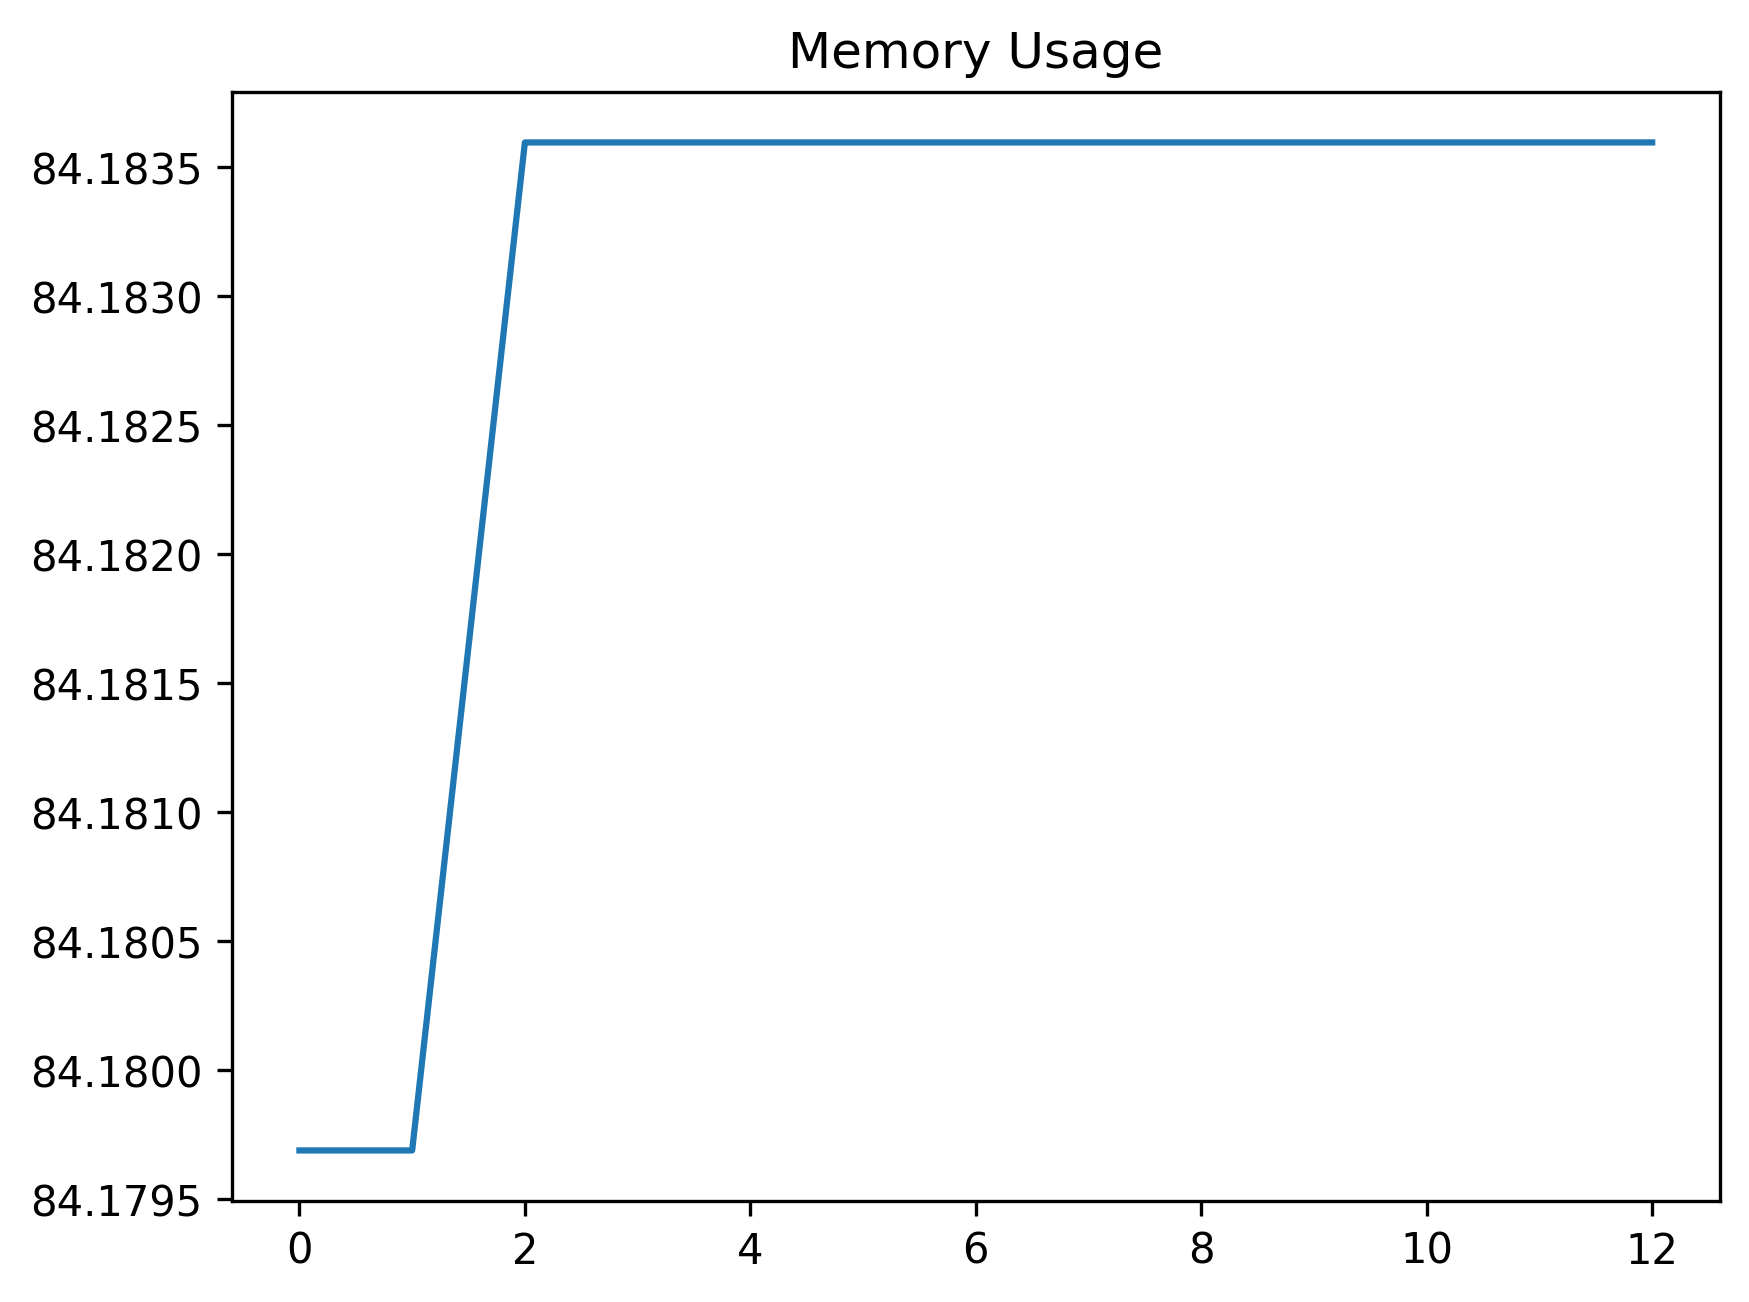

The file beside this chart, header and first rows:
date_time, name, memory
2024-02-08 16:03:36.538042, start, 84.18
2024-02-08 16:03:36.542039, create_uuid, 84.18
2024-02-08 16:03:54.863739, create_work_order_record_button, 84.18
2024-02-08 16:04:00.858298, perform_work_order_record_filtering, 84.18
2024-02-08 16:04:00.933576, click_on_status_component, 84.18
2024-02-08 16:04:01.081351, wait_for_toast_message_no_record_selecte…, 84.18
2024-02-08 16:04:01.109627, assert_toast_message_no_record_selected, 84.18
2024-02-08 16:04:01.209703, perform_select_record, 84.18
2024-02-08 16:04:01.283171, perform_select_status_change_component, 84.18
2024-02-08 16:04:02.110984, wait_for_context_menu_to_be_ready, 84.18
2024-02-08 16:04:02.152158, wait_for_list_element_exist, 84.18
2024-02-08 16:04:32.308934, select_new_status, 84.18
2024-02-08 16:04:32.355170, start, 84.18
